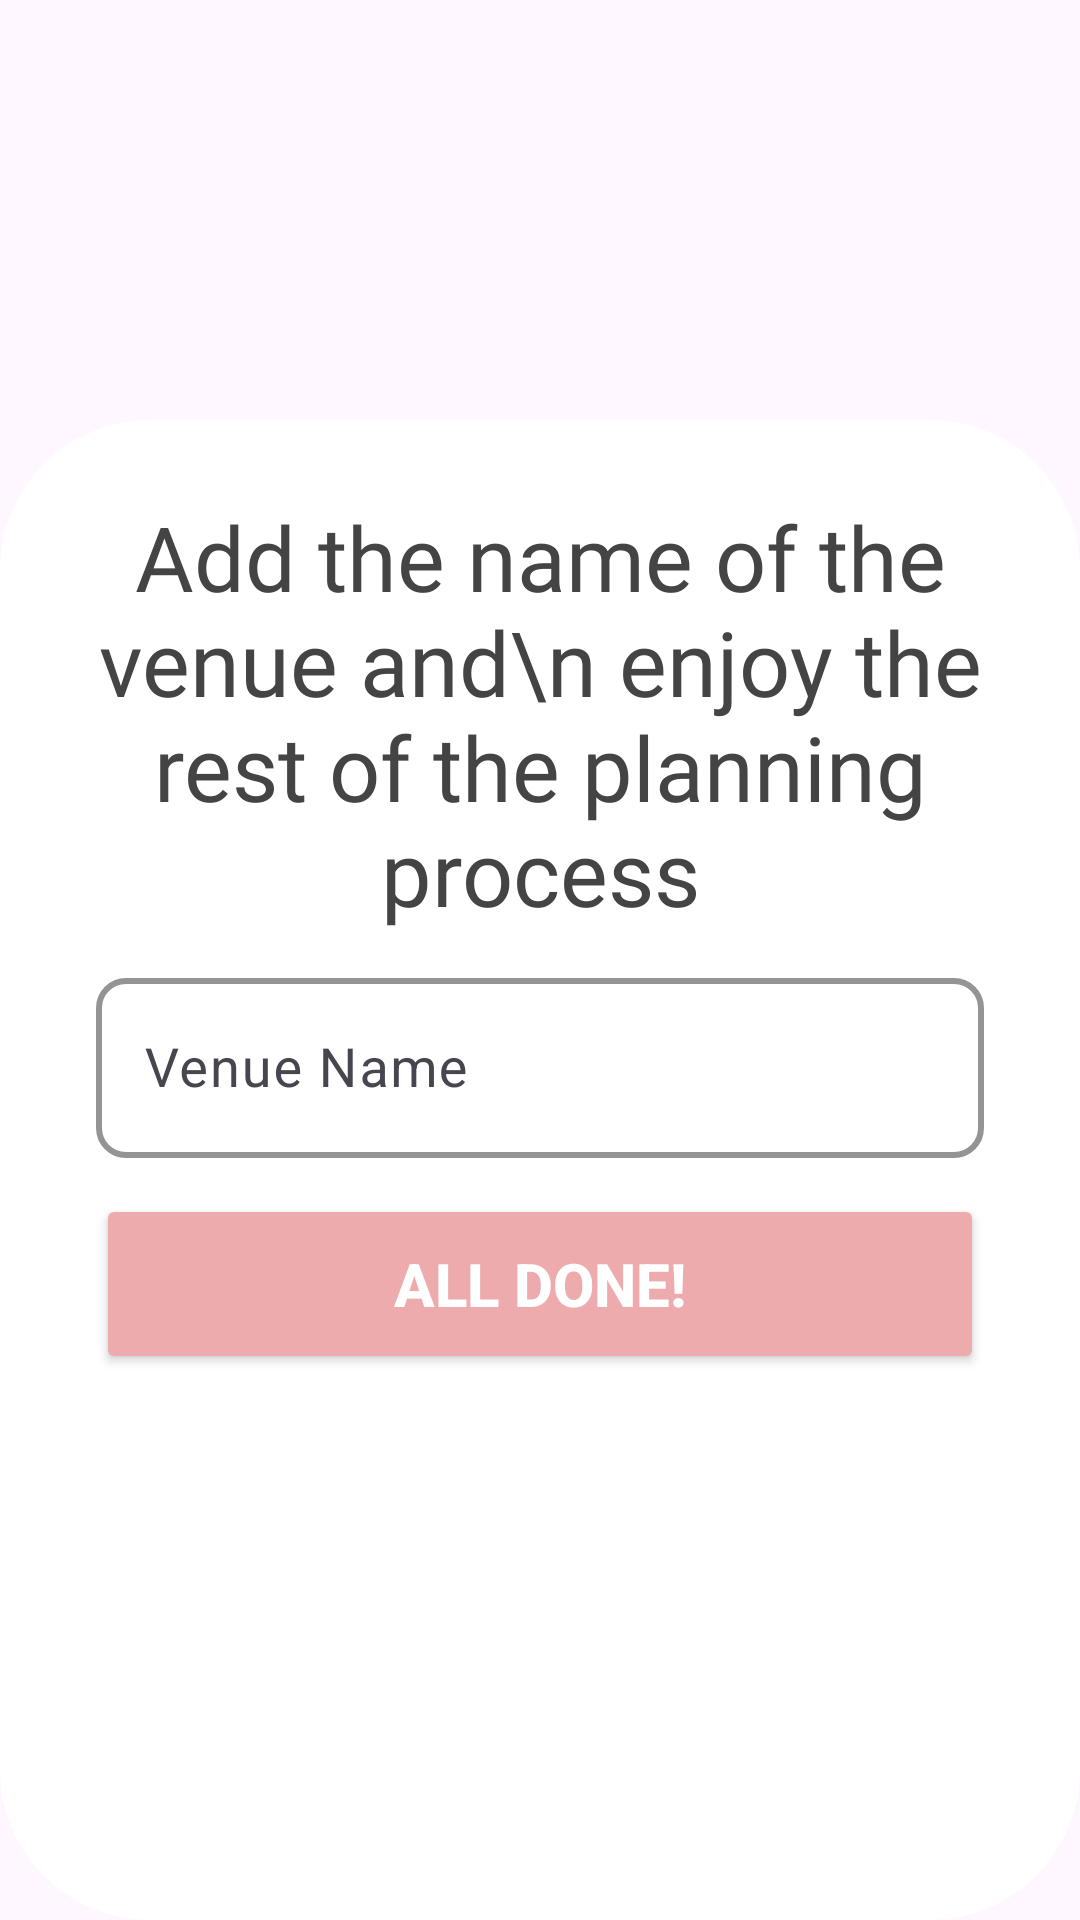

Here is an Android app screen rendered from its layout file. Give the layout XML and the strings, colors and styles it references.
<!-- AndroidManifest.xml: application theme Theme.PlannerWedding -->
<!-- res/layout/fragment_enter_venue.xml -->
<?xml version="1.0" encoding="utf-8"?>
<FrameLayout xmlns:android="http://schemas.android.com/apk/res/android"
    xmlns:tools="http://schemas.android.com/tools"
    android:layout_width="match_parent"
    android:layout_height="match_parent"
    tools:context=".EnterVenue">

    <RelativeLayout xmlns:android="http://schemas.android.com/apk/res/android"
        android:layout_width="match_parent"
        android:layout_height="match_parent"
        xmlns:app="http://schemas.android.com/apk/res-auto">

        
        <ImageView
            android:id="@+id/backgroundImage"
            android:layout_width="match_parent"
            android:layout_height="600dp"
            android:scaleType="centerCrop"
            android:src="@drawable/flower" />

        
        <LinearLayout
            android:layout_width="match_parent"
            android:layout_height="500dp"
            android:layout_alignParentBottom="true"
            android:background="@drawable/blurred_background"
            android:gravity="bottom"
            android:orientation="vertical"
            android:padding="32dp"
            app:hintTextAppearance="@style/BoldHintText">

            
            <TextView
                android:layout_width="match_parent"
                android:layout_height="wrap_content"
                android:fontFamily="@font/carattere"
                android:paddingBottom="8dp"
                android:layout_marginTop="25dp"
                android:text="Add the name of the venue and\n enjoy the rest of the planning process"
                android:textColor="@color/grey"
                android:textSize="30dp"
                android:textAlignment="center" />

            
            <com.google.android.material.textfield.TextInputLayout
                android:id="@+id/venueInputLayout"
                android:layout_width="match_parent"
                android:layout_height="wrap_content"
                android:hint="Venue Name"
                app:boxStrokeColor="#EDABAD"
                app:boxStrokeWidth="2dp"
                app:hintTextColor="#EDABAD"
                app:boxBackgroundColor="@color/white"
                app:boxCornerRadiusTopStart="10dp"
                app:boxCornerRadiusTopEnd="10dp"
                app:boxCornerRadiusBottomStart="10dp"
                app:boxCornerRadiusBottomEnd="10dp"
                app:hintTextAppearance="@style/BoldHintText">


                <com.google.android.material.textfield.TextInputEditText
                    android:id="@+id/venueNameEditText"
                    android:layout_width="match_parent"
                    android:layout_height="60dp"
                    android:textColor="#000000"
                    android:textColorHint="#EDABAD"
                    android:textSize="18sp" />
            </com.google.android.material.textfield.TextInputLayout>

            
            <Button
                android:id="@+id/submitButton"
                android:layout_width="match_parent"
                android:layout_height="60dp"
                android:backgroundTint="#EDABAD"
                android:gravity="center"
                android:layout_marginBottom="150dp"
                android:text="All Done!"
                android:textSize="20dp"
                android:textColor="@android:color/white"
                android:textStyle="bold"
                android:elevation="10dp"
                android:layout_marginTop="12dp"
                android:padding="10dp" />
        </LinearLayout>

    </RelativeLayout>

</FrameLayout>
<!-- resources referenced by this layout -->
<resources>
  <color name="grey">#444444</color>
  <color name="white">#FFFFFFFF</color>
  <!-- drawable blurred_background (drawable) -->
  <?xml version="1.0" encoding="utf-8"?>
  <shape xmlns:android="http://schemas.android.com/apk/res/android"
      android:shape="rectangle">
  
      
      <corners android:radius="50dp"/>
  
      
      <solid android:color="#FFFFFF"/>
  
  </shape>
  <style name="BoldHintText" parent="TextAppearance.MaterialComponents.Caption">
          <item name="android:textStyle">bold</item>
          <item name="android:textSize">16sp</item>
          <item name="android:textColor">@color/black</item>
      </style>
  <style name="Theme.PlannerWedding" parent="Base.Theme.PlannerWedding" />
  <color name="black">#FF000000</color>
  <style name="Base.Theme.PlannerWedding" parent="Theme.Material3.DayNight.NoActionBar">
          
          
      </style>
</resources>
